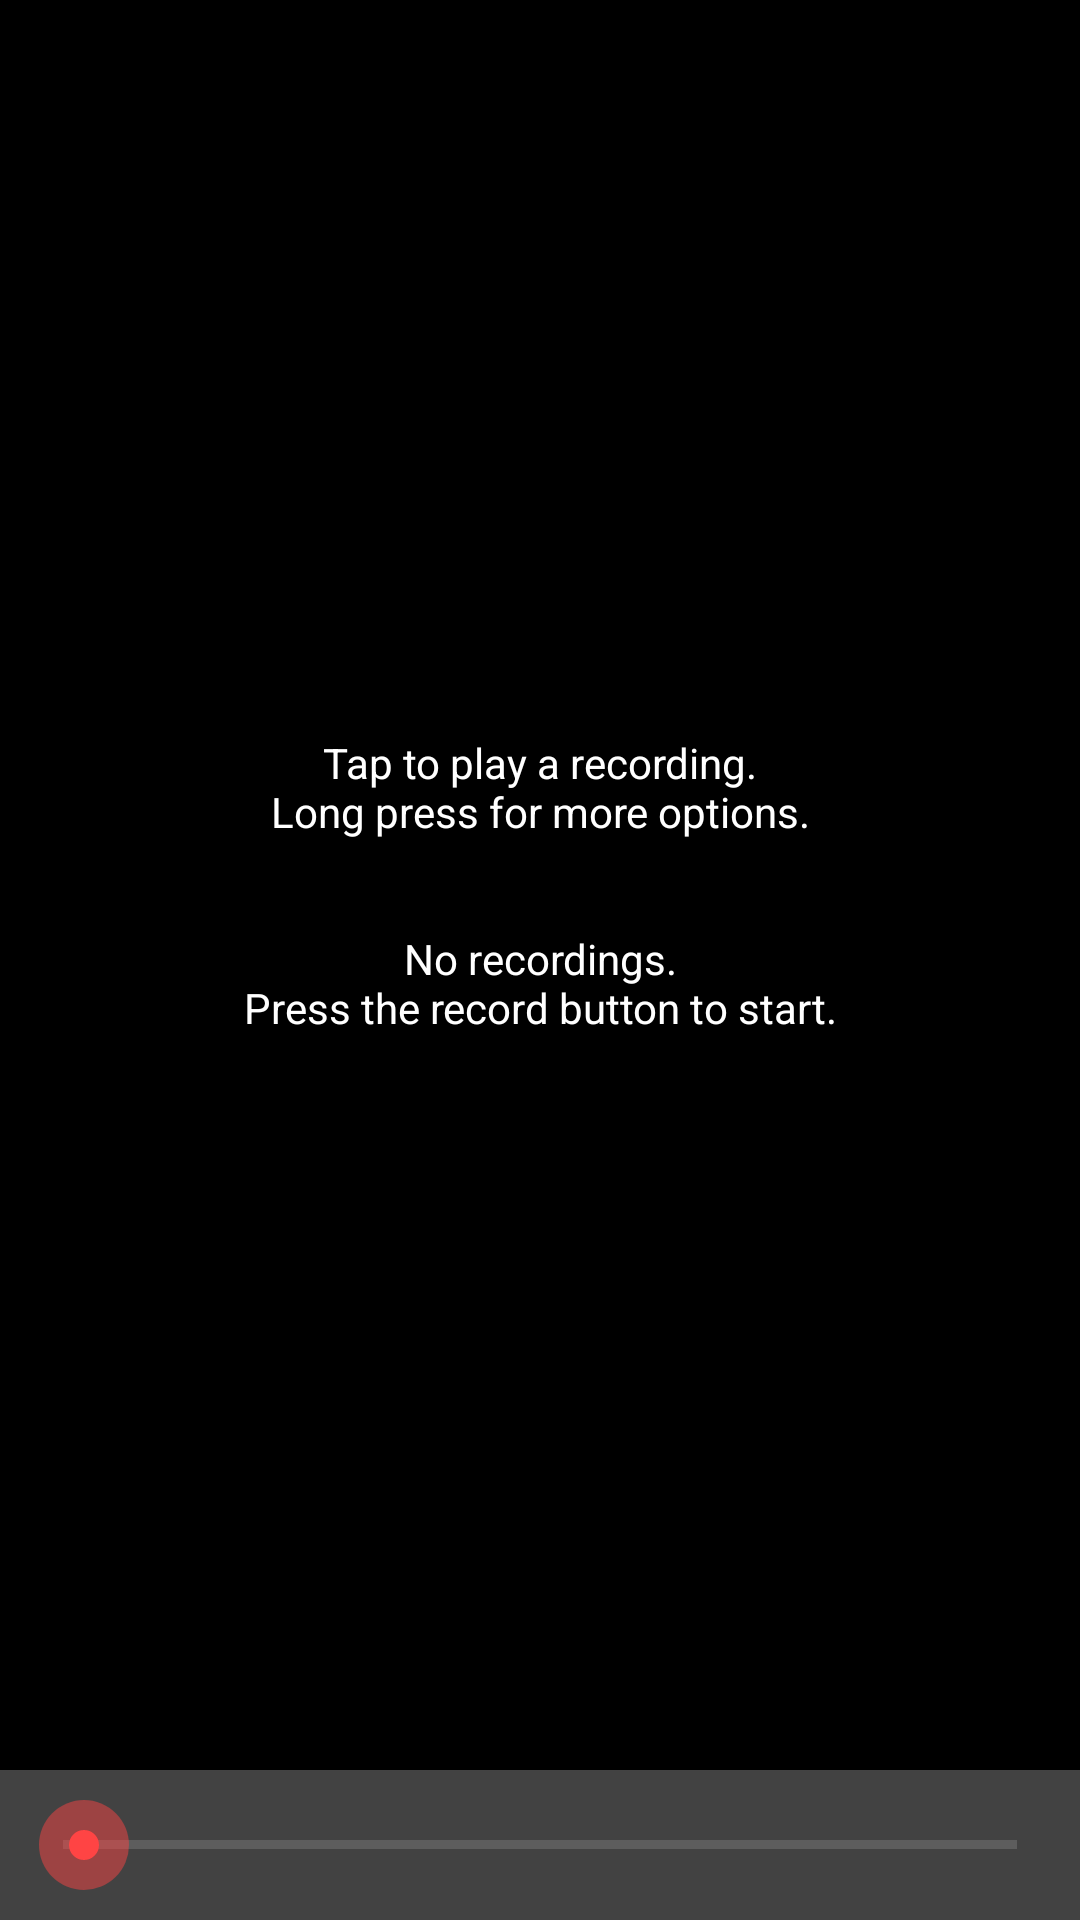

This screen was rendered from an Android layout file. Write that file and the resources it references.
<!-- AndroidManifest.xml: application theme MyActionBarTheme -->
<!-- res/layout/fragment_saved.xml -->
<?xml version="1.0" encoding="utf-8"?>
<LinearLayout xmlns:android="http://schemas.android.com/apk/res/android"
    android:layout_width="match_parent"
    android:layout_height="match_parent"
    android:orientation="vertical"
    android:background="@android:color/black">
    <RelativeLayout
        android:layout_width="match_parent"
        android:layout_height="0dp"
        android:layout_weight="1">
        <ListView android:id="@+id/saved_listView_list"
            android:layout_height="match_parent"
            android:layout_width="match_parent"
            android:listSelector="@drawable/list_item_saved_selector"
            android:divider="@color/saved_button_background"
            android:dividerHeight="1dp"/>
        <TextView android:id="@+id/saved_textView_info"
            android:layout_height="wrap_content"
            android:layout_width="match_parent"
            android:padding="10dp"
            android:layout_centerInParent="true"
            android:text="@string/saved_textView_info"
            android:textColor="@android:color/white"
            android:gravity="center_horizontal"/>
    </RelativeLayout>
    <LinearLayout
        android:layout_width="match_parent"
        android:layout_height="50dp"
        android:orientation="horizontal"
        android:gravity="center"
        android:padding="5dp"
        android:background="@color/saved_button_background">
        <TextView android:id="@+id/saved_textView_playback_time"
            android:layout_width="wrap_content"
            android:layout_height="wrap_content"
            android:text="@string/record_textView_timer_initial"
            android:textColor="@android:color/holo_red_light"
            android:textSize="12sp"
            android:visibility="gone"/>
        <SeekBar android:id="@+id/saved_seekBar"
            android:layout_width="0dp"
            android:layout_height="wrap_content"
            android:layout_weight="1"
            style="@style/MySeekBar"/>
        <TextView android:id="@+id/saved_textView_playback_duration"
            android:layout_width="wrap_content"
            android:layout_height="wrap_content"
            android:text="@string/record_textView_timer_initial"
            android:textColor="@android:color/white"
            android:textSize="12sp"
            android:visibility="gone"/>
    </LinearLayout>
    
        
        
        
    
        
        
        
        
        
            
            
            
            
            
            
            
            
            
            
        
            
            
        
            
            
            
            
            
            
            
            
            
        
            
            
        
            
            
            
            
            
            
            
            
            
        
            
            
            
            
            
            
            
            
            
        
            
            
        
            
            
            
            
            
            
            
            
            
    
</LinearLayout>
<!-- resources referenced by this layout -->
<resources>
  <color name="saved_button_background">#ff424242</color>\
  <!-- drawable list_item_saved_selector (drawable) -->
  <?xml version="1.0" encoding="utf-8"?>
  <selector xmlns:android="http://schemas.android.com/apk/res/android">
      <item android:drawable="@android:color/holo_red_light" android:state_pressed="true"/>
      <item android:drawable="@android:color/holo_red_light" android:state_focused="true"/>
      <item android:drawable="@android:color/holo_red_light" android:state_selected="true"/>
  </selector>
  <string name="record_textView_timer_initial">00:00</string>
  <string name="saved_button_filter_date_title">DATE</string>
  <string name="saved_button_filter_length_title">LENGTH</string>
  <string name="saved_button_filter_name_title">NAME</string>
  <string name="saved_button_filter_size_title">SIZE</string>
  <string name="saved_button_filter_type_title">TYPE</string>
  <string name="saved_textView_info">Tap to play a recording.\nLong press for more options.\n\n\nNo recordings.\nPress the record button to start.</string>
  <style name="MySeekBar" parent="android:Widget.SeekBar">
          <item name="android:progressDrawable">@drawable/seek_bar_progress</item>
          <item name="android:thumb">@drawable/seek_bar_thumb_selector</item>
          <item name="android:minHeight">3dp</item>
          <item name="android:maxHeight">3dp</item>
      </style>
  <style name="MyActionBarTheme" parent="android:Theme.Holo.Light.DarkActionBar">
          <item name="android:actionBarTabStyle">@style/MyActionBarTabs</item>
          <item name="android:actionBarItemBackground">@drawable/list_item_saved_selector</item>
          <item name="android:actionModeBackground">@drawable/action_mode_background</item>
      </style>
  <!-- drawable seek_bar_progress (drawable) -->
  <?xml version="1.0" encoding="utf-8"?>
  <layer-list xmlns:android="http://schemas.android.com/apk/res/android">
      <item android:id="@android:id/background"
          android:drawable="@drawable/seek_bar_background_fill">
      </item>
      <item android:id="@android:id/progress">
          <clip android:drawable="@drawable/seek_bar_progress_fill" />
      </item>
  </layer-list>
  <!-- drawable seek_bar_thumb_selector (drawable) -->
  <?xml version="1.0" encoding="utf-8"?>
  <selector xmlns:android="http://schemas.android.com/apk/res/android">
      <item android:drawable="@drawable/seek_bar_thumb_pressed" android:state_pressed="true"/>
      <item android:drawable="@drawable/seek_bar_thumb_pressed" android:state_focused="true"/>
      <item android:drawable="@drawable/seek_bar_thumb"/>
  </selector>
  <style name="MyActionBarTabs" parent="android:Widget.Holo.ActionBar.TabView">
          <item name="android:background">@drawable/tab_item_selector</item>
          <item name="android:tabStripEnabled">true</item>
      </style>
  <!-- drawable seek_bar_background_fill (drawable) -->
  <?xml version="1.0" encoding="utf-8"?>
  <shape xmlns:android="http://schemas.android.com/apk/res/android">
      <solid android:color="#50999999"/>
  </shape>
  <!-- drawable seek_bar_progress_fill (drawable) -->
  <?xml version="1.0" encoding="utf-8"?>
  <shape xmlns:android="http://schemas.android.com/apk/res/android">
      <solid android:color="@color/holo_red_light"/>
  </shape>
  <color name="semi_transparent_holo_red_light">#FF4444</color>
  <color name="holo_red_dark">#CC0000</color>
  <color name="holo_red_light">#FF4444</color>
  <color name="transparent_holo_red_light">#4AFF4444</color>
  <color name="half_transparent_holo_red_light">#7AFF4444</color>
  <!-- drawable tab_item (drawable) -->
  <?xml version="1.0" encoding="utf-8"?>
  <shape xmlns:android="http://schemas.android.com/apk/res/android"
      android:shape="rectangle">
      <solid android:color="@color/saved_button_background"/>
  </shape>
  <!-- drawable tab_item_pressed (drawable) -->
  <?xml version="1.0" encoding="utf-8"?>
  <shape xmlns:android="http://schemas.android.com/apk/res/android"
      android:shape="rectangle">
      <solid android:color="@android:color/holo_red_dark"/>
  </shape>
</resources>
